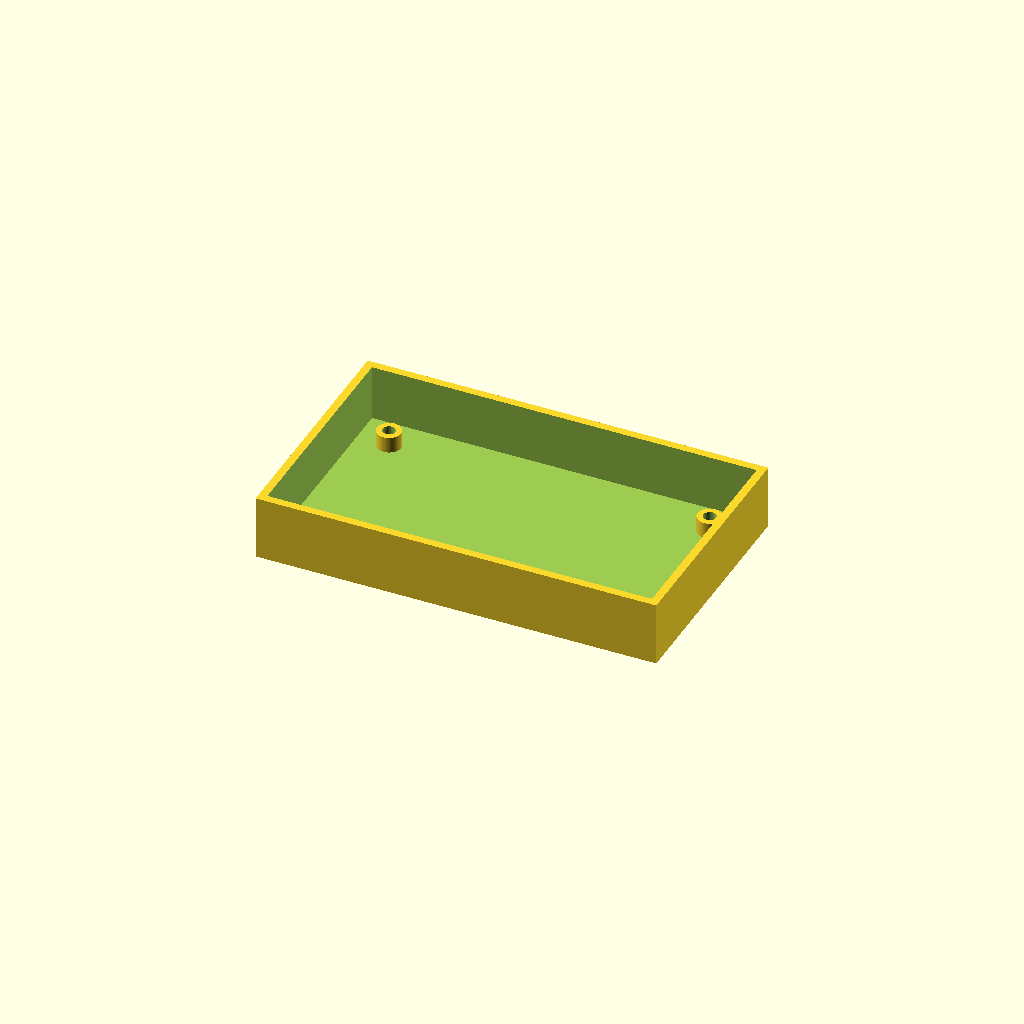
Cell 1: the model at its default parameters.
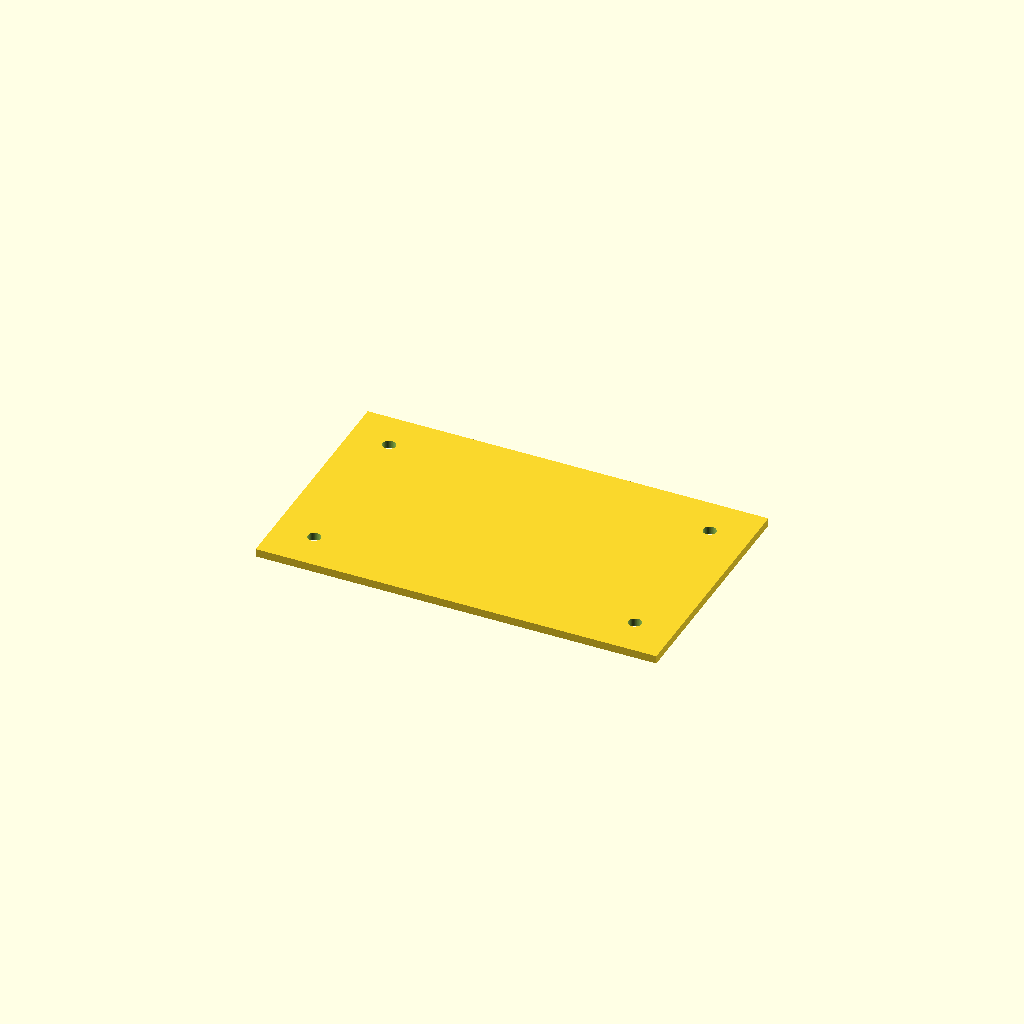
Cell 2: part = "lid" (everything else at default).
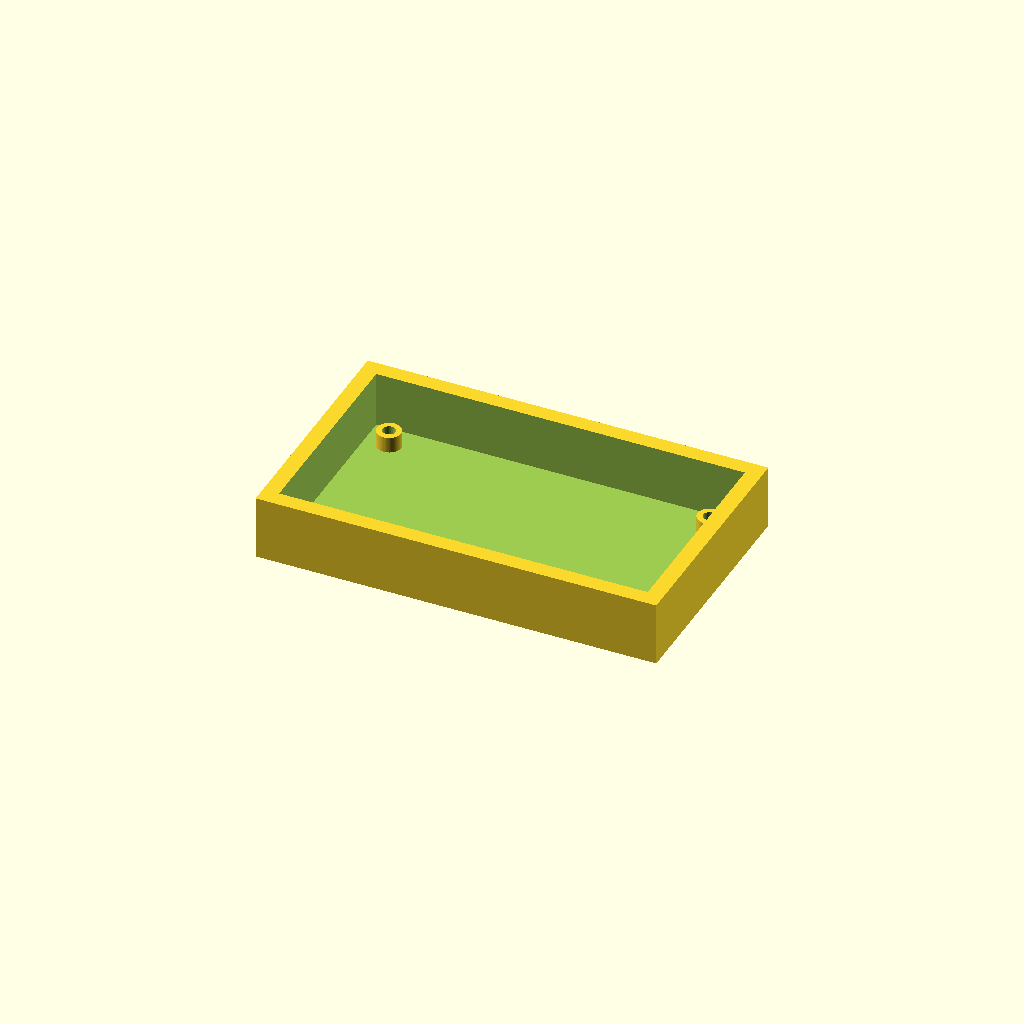
Cell 3: the same model with wall = 4.
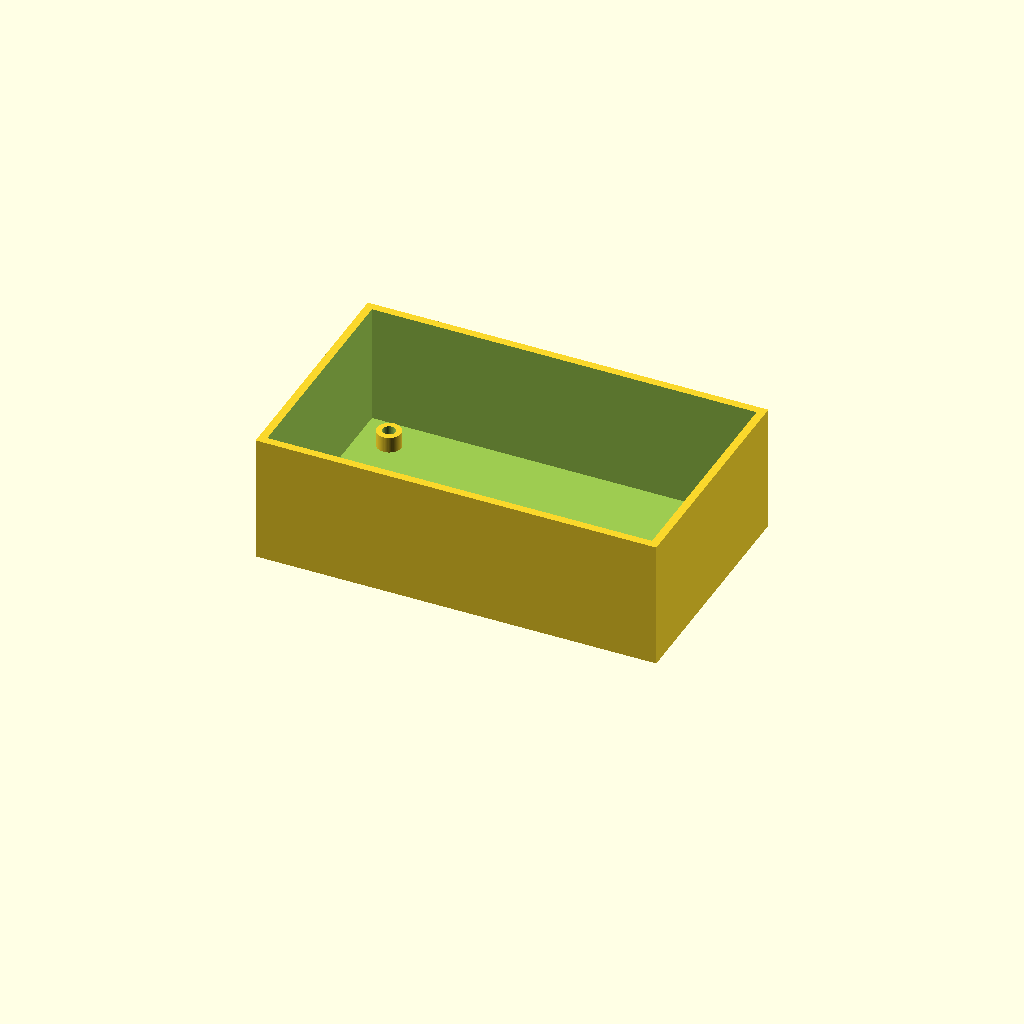
Cell 4: the same model with base_height = 32.
All cells are drawn from one camera (rotation 55°, 0°, 25°, orthographic, colour scheme Cornfield), so only the parameter changes between them.
OpenSCAD source file examples/intermediate/assembly-fit/enclosure.scad:
// 合成装配示例，单位 mm。原点在底盒外部左前下角，开口朝 +Z。
// 侧壁向内增厚；底板、孔轴、支柱顶面和 PCB 的装配位置固定。
part = "base";             // [base,lid,pcb,assembly]
wall = 2;
outer_xy = [100, 60];
base_height = 16;
floor_thickness = 2;
lid_thickness = 2;
hole_centers = [[10,10], [90,10], [10,50], [90,50]];
hole_diameter = 3.2;
boss_diameter = 6;
board_origin = [5,5,6];
board_size = [90,50,1.6];
cut_extra = 0.2;
$fn = 64;

module bores(centers, bottom, height) {
    for (p = centers)
        translate([p.x, p.y, bottom - cut_extra])
            cylinder(h = height + 2*cut_extra, d = hole_diameter);
}

module base(thickness = wall, centers = hole_centers) {
    assert(thickness > 0 && 2*thickness < min(outer_xy));
    difference() {
        union() {
            difference() {
                cube([outer_xy.x, outer_xy.y, base_height]);
                translate([thickness, thickness, floor_thickness])
                    cube([outer_xy.x-2*thickness, outer_xy.y-2*thickness, base_height]);
            }
            for (p = hole_centers)
                translate([p.x, p.y, 0]) cylinder(h = board_origin.z, d = boss_diameter);
        }
        bores(centers, 0, base_height);
    }
}

module lid() {
    difference() {
        cube([outer_xy.x, outer_xy.y, lid_thickness]);
        bores(hole_centers, 0, lid_thickness);
    }
}

module pcb() {
    difference() {
        translate(board_origin) cube(board_size);
        bores(hole_centers, board_origin.z, board_size.z);
    }
}

if (part == "base") base(wall);
else if (part == "lid") lid();
else if (part == "pcb") pcb();
else if (part == "assembly") {
    base(wall);
    color("green") pcb();
    color("silver", 0.5) translate([0,0,base_height]) lid();
} else assert(false, str("unknown part: ", part));

// 仓库根目录运行 python scripts/verify_assembly.py --wall 3 --out evidence
Customizer parameters (derived from the source; name, type, default, range or options):
part: string, default "base", options "base", "lid", "pcb", "assembly"
wall: number, default 2
outer_xy: vector, default [100, 60]
base_height: number, default 16
floor_thickness: number, default 2
lid_thickness: number, default 2
hole_diameter: number, default 3.2
boss_diameter: number, default 6
board_origin: vector, default [5, 5, 6]
board_size: vector, default [90, 50, 1.6]
cut_extra: number, default 0.2
